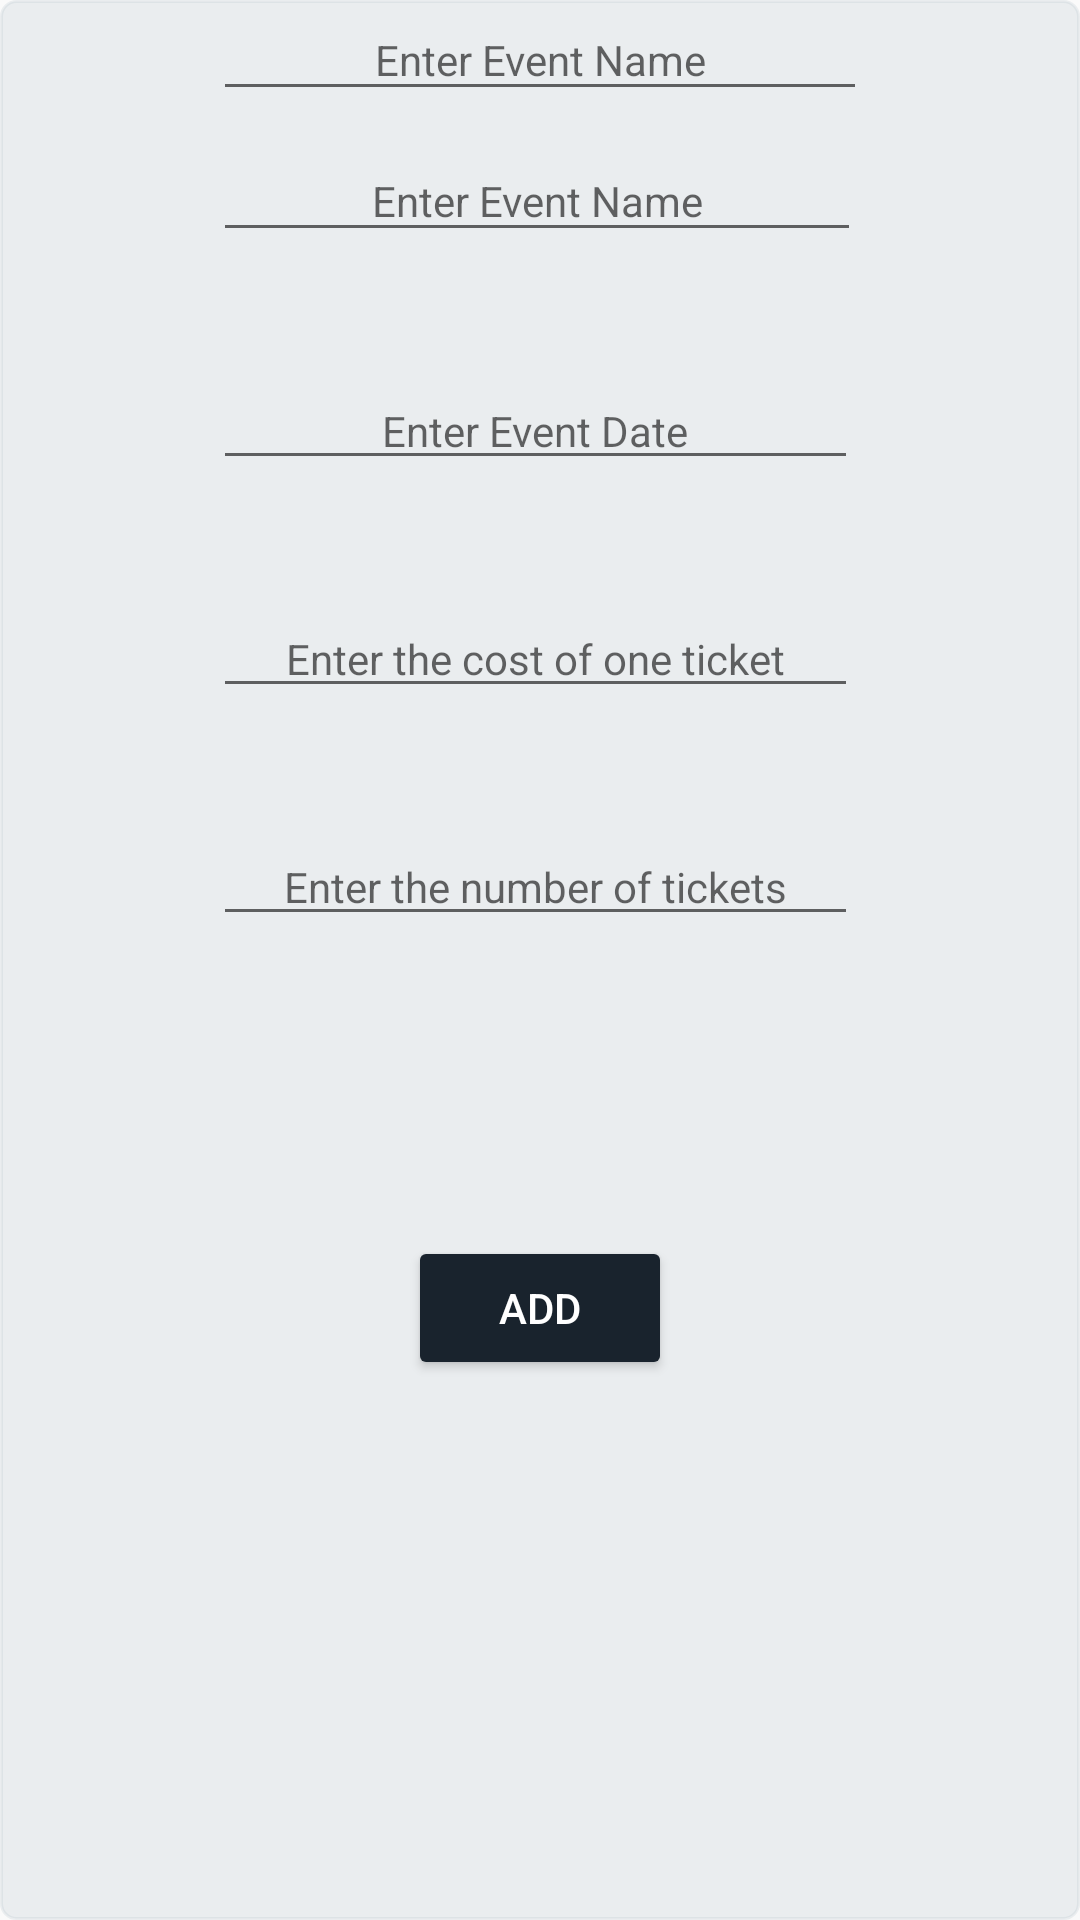

Write the Android layout XML for this screen, with the resource values it uses.
<!-- AndroidManifest.xml: application theme AppTheme -->
<!-- res/layout/addticket.xml -->
<?xml version="1.0" encoding="utf-8"?>
<RelativeLayout xmlns:android="http://schemas.android.com/apk/res/android"
    xmlns:tools="http://schemas.android.com/tools"
    android:id="@+id/mypopup"
    android:layout_width="match_parent"
    android:layout_height="match_parent"
    android:background="@drawable/etborder2">

    <TextView

        android:layout_width="220dp"
        android:layout_height="1dp"
         />
    <AutoCompleteTextView
        android:id="@+id/etRef"
        android:layout_width="218dp"
        android:layout_height="37dp"
        android:layout_centerHorizontal="true"
        android:hint="Enter Event Name"
        android:inputType="text"
        android:textAlignment="center"
        android:textColor="#FFFFFF"
        android:textSize="14sp"
        tools:ignore="Autofill,HardcodedText"
        />

    <EditText
        android:id="@+id/etName"
        android:layout_width="218dp"
        android:layout_height="37dp"
        android:layout_below="@id/etRef"
        android:layout_alignStart="@id/etRef"
        android:layout_alignEnd="@id/etRef"
        android:layout_marginTop="10dp"
        android:layout_marginEnd="2dp"
        android:ems="10"
        android:hint="Enter Event Name"
        android:inputType="text"
        android:textAlignment="center"
        android:textColor="#FFFFFF"
        android:textSize="14sp"
        tools:ignore="Autofill,HardcodedText"
        tools:layout_marginTop="50dp" />

    <EditText
        android:id="@+id/etDate"
        android:layout_width="219dp"
        android:layout_height="wrap_content"
        android:layout_below="@id/etName"
        android:layout_alignStart="@id/etName"
        android:layout_alignEnd="@id/etName"
        android:layout_marginTop="40dp"
        android:layout_marginEnd="1dp"
        android:ems="10"
        android:hint="Enter Event Date"
        android:inputType="date"
        android:textAlignment="center"
        android:textColor="#FFFFFF"
        android:textSize="14sp"
        tools:ignore="Autofill,HardcodedText" />

    <EditText
        android:id="@+id/etCost"
        android:layout_width="wrap_content"
        android:layout_height="wrap_content"
        android:layout_below="@id/etDate"
        android:layout_alignStart="@id/etDate"
        android:layout_alignEnd="@id/etDate"
        android:layout_marginTop="40dp"
        android:ems="10"
        android:hint="Enter the cost of one ticket"
        android:inputType="numberDecimal"
        android:textAlignment="center"
        android:textColor="#FFFFFF"
        android:textSize="14sp"
        tools:ignore="Autofill,HardcodedText" />

    <EditText
        android:id="@+id/etNumber"
        android:layout_width="wrap_content"
        android:layout_height="wrap_content"
        android:layout_below="@id/etCost"
        android:layout_alignStart="@id/etCost"
        android:layout_alignEnd="@id/etCost"
        android:layout_marginTop="40dp"
        android:ems="10"
        android:hint="Enter the number of tickets"
        android:inputType="number"
        android:textAlignment="center"
        android:textColor="#8B3232"
        android:textSize="14sp"
        tools:ignore="Autofill,HardcodedText" />

    <Button
        android:id="@+id/btnAdd1"
        android:layout_width="wrap_content"
        android:layout_height="wrap_content"
        android:layout_below="@id/etNumber"
        android:layout_centerHorizontal="true"
        android:layout_marginTop="100dp"
        android:backgroundTint="#19232D"
        android:text="Add"
        android:textColor="#FFFFFF"
        tools:ignore="HardcodedText,UnknownId" />

</RelativeLayout>
<!-- resources referenced by this layout -->
<resources>
  <!-- drawable etborder2 (drawable) -->
  <?xml version="1.0" encoding="utf-8"?>
  <selector xmlns:android="http://schemas.android.com/apk/res/android">
      <item>
          <shape android:shape="rectangle">
              <solid android:color="#33aab8c2"/>
              <stroke android:width="1dp" android:color="#33aab8c2"/>
              <corners android:radius="5dp"/>
          </shape>
      </item>
  </selector>
  <style name="AppTheme" parent="Theme.AppCompat.Light.NoActionBar">
          
          <item name="colorPrimary">@color/colorPrimary</item>
          <item name="colorPrimaryDark">@color/colorPrimaryDark</item>
          <item name="colorAccent">@color/colorAccent</item>
          <item name="android:windowActivityTransitions">true</item>
      </style>
  <!-- not gathered from this repository: default colours our renderer supplied (Android Studio template values) -->
  <color name="colorPrimary">#FF6200EE</color>
  <color name="colorPrimaryDark">#FF3700B3</color>
  <color name="colorAccent">#FF03DAC5</color>
</resources>
